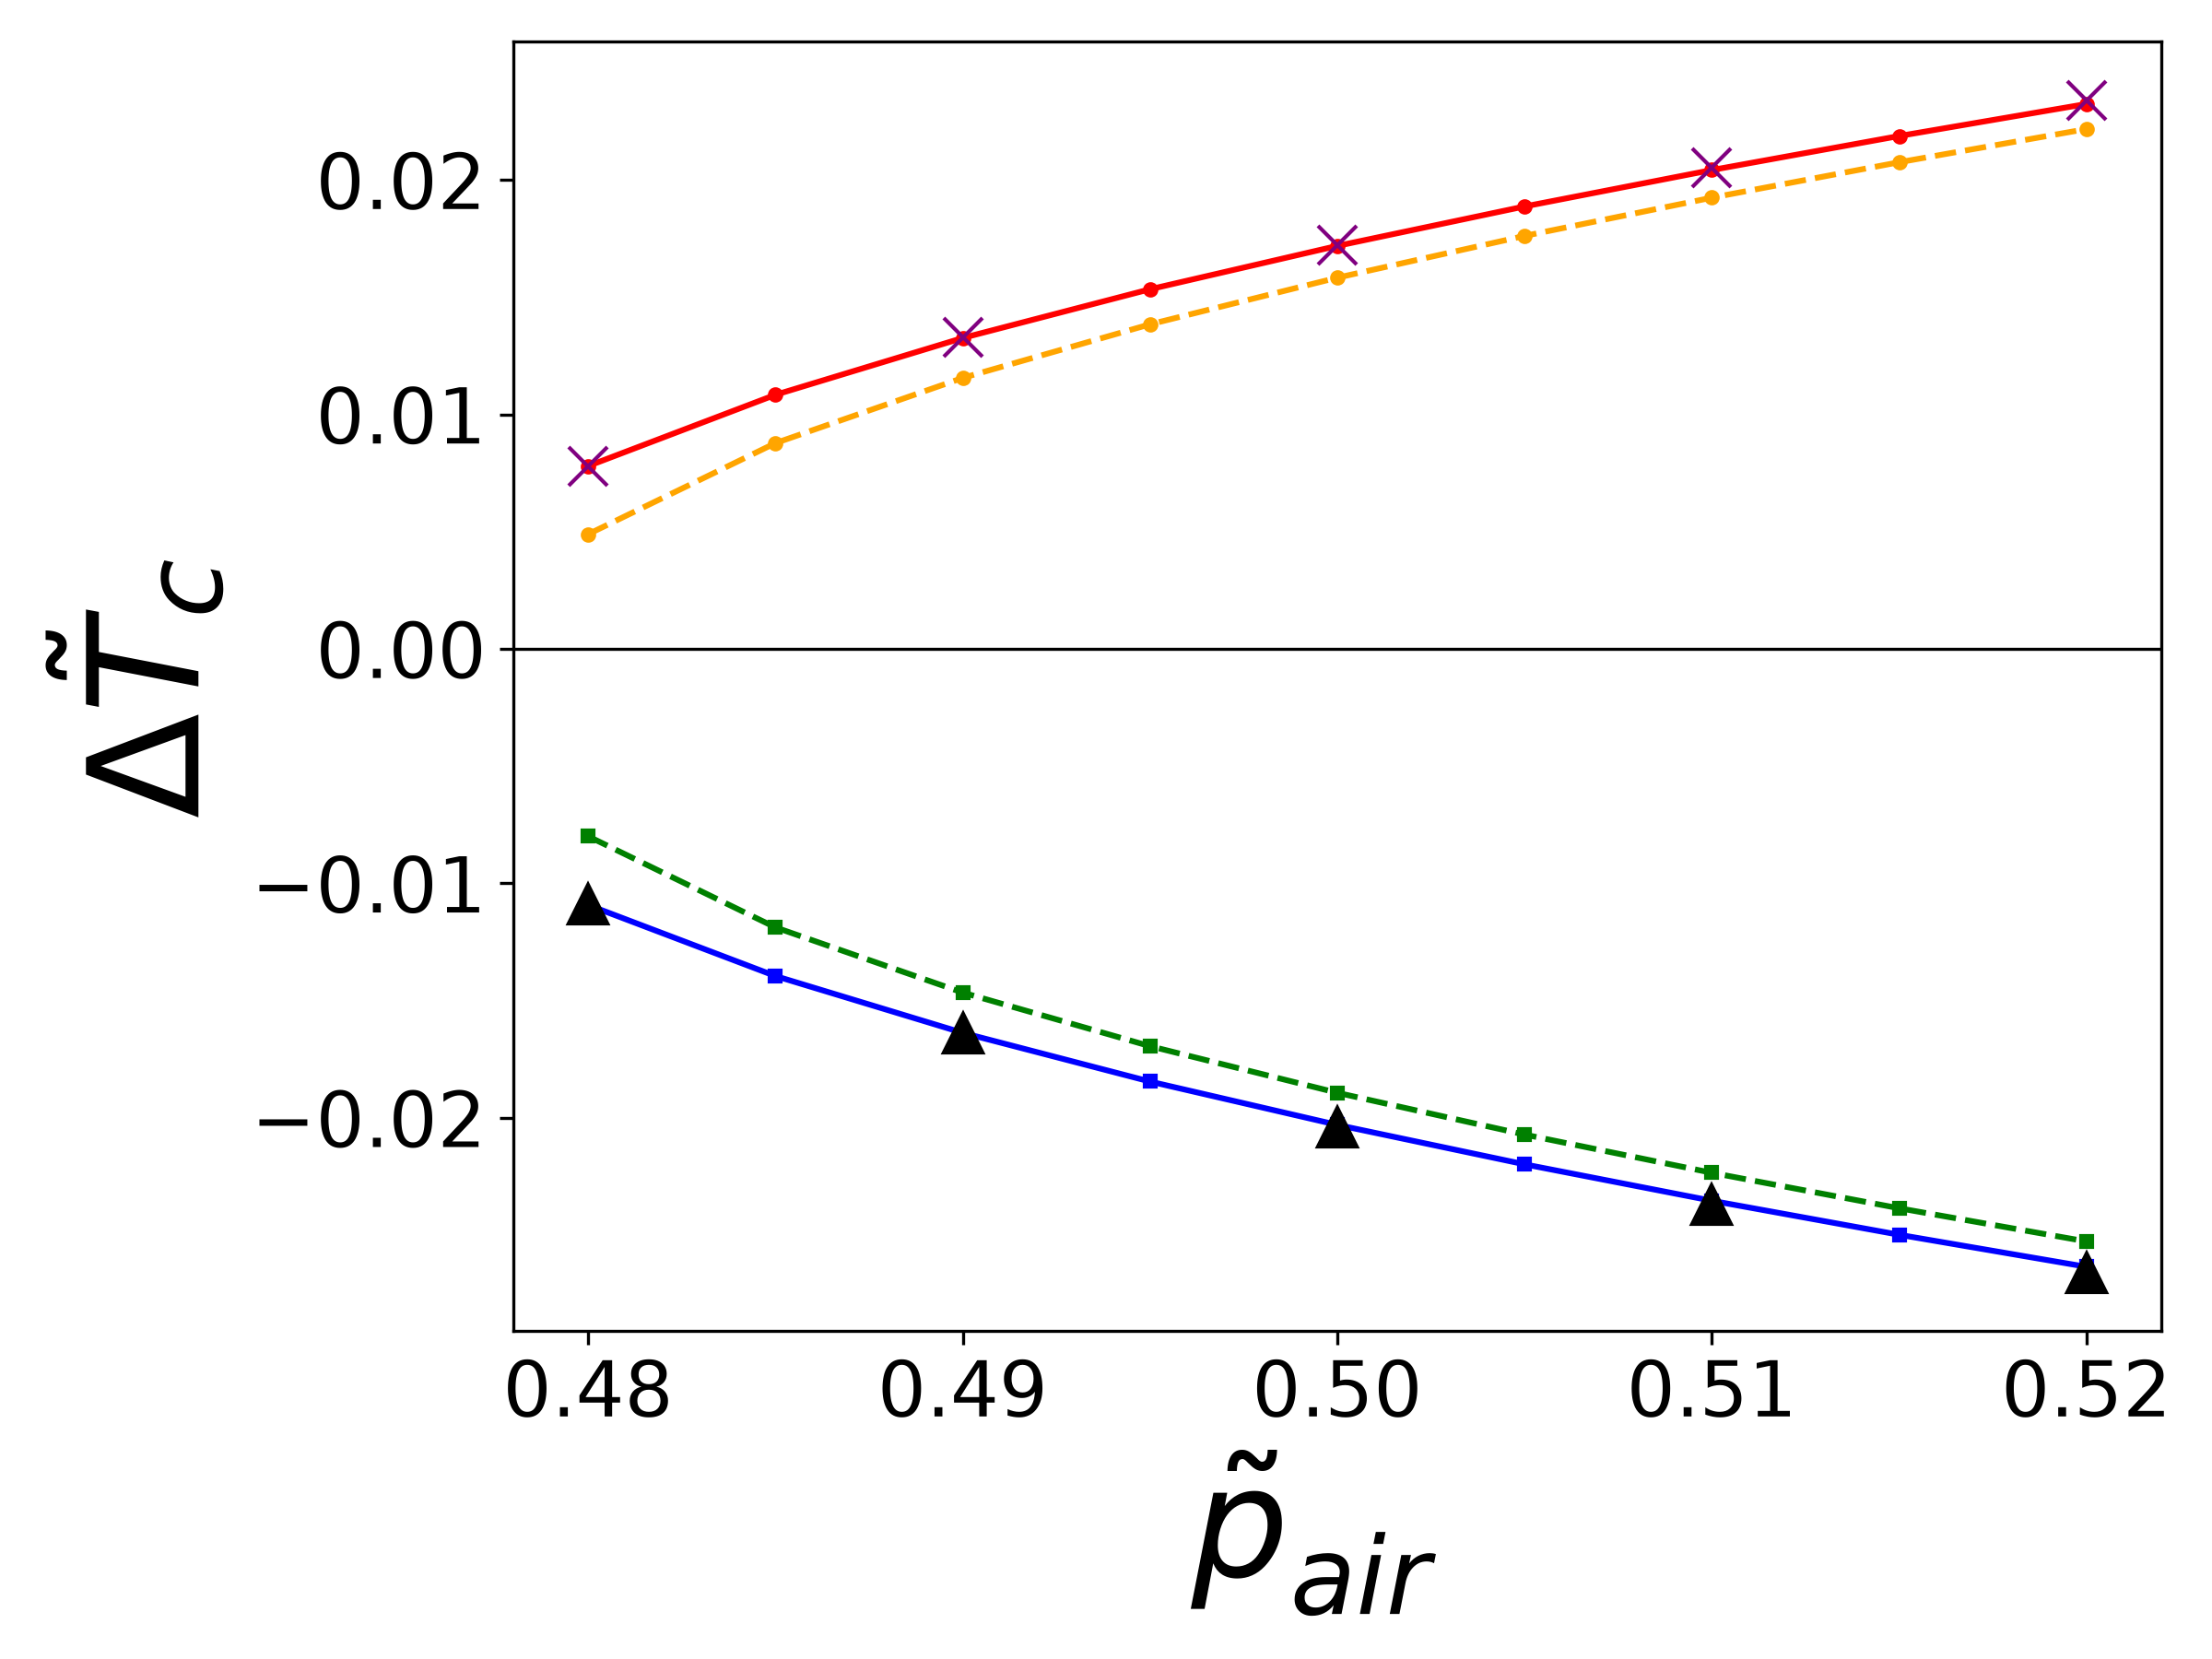

Values plotted in this chart, from the file beside it:
pair, DeltaT_c_plus_numerical, DeltaT_c_minus_numerical, DeltaT_c_plus_approx, DeltaT_c_minus_approx
4.799999999999999822e-01, 7.795208837156405481e-03, -1.092448732178701726e-02, 4.888164952751571611e-03, -7.995155084308551777e-03
4.849999999999999867e-01, 1.083263410097485592e-02, -1.395467549362354107e-02, 8.772735865812493136e-03, -1.187972599736947417e-02
4.899999999999999911e-01, 1.325589019840958845e-02, -1.637613282427460154e-02, 1.155250000177605353e-02, -1.465949013333303456e-02
4.949999999999999956e-01, 1.533404115990587811e-02, -1.845357067379435265e-02, 1.383816397959350929e-02, -1.694515411115049205e-02
5.000000000000000000e-01, 1.718278124729729142e-02, -2.030195567109132487e-02, 1.582578080024077058e-02, -1.893277093179774814e-02
5.050000000000000044e-01, 1.886467749926964629e-02, -2.198364912402969717e-02, 1.760832350880928848e-02, -2.071531364036626605e-02
5.100000000000000089e-01, 2.041813927363304512e-02, -2.353698391237375384e-02, 1.923860325410339106e-02, -2.234559338566036862e-02
5.150000000000000133e-01, 2.186876292901069121e-02, -2.498752261363809332e-02, 2.075003411688344443e-02, -2.385702424844042199e-02
5.200000000000000178e-01, 2.323462326696838776e-02, -2.635332320685038199e-02, 2.216534713741663207e-02, -2.527233726897360963e-02
